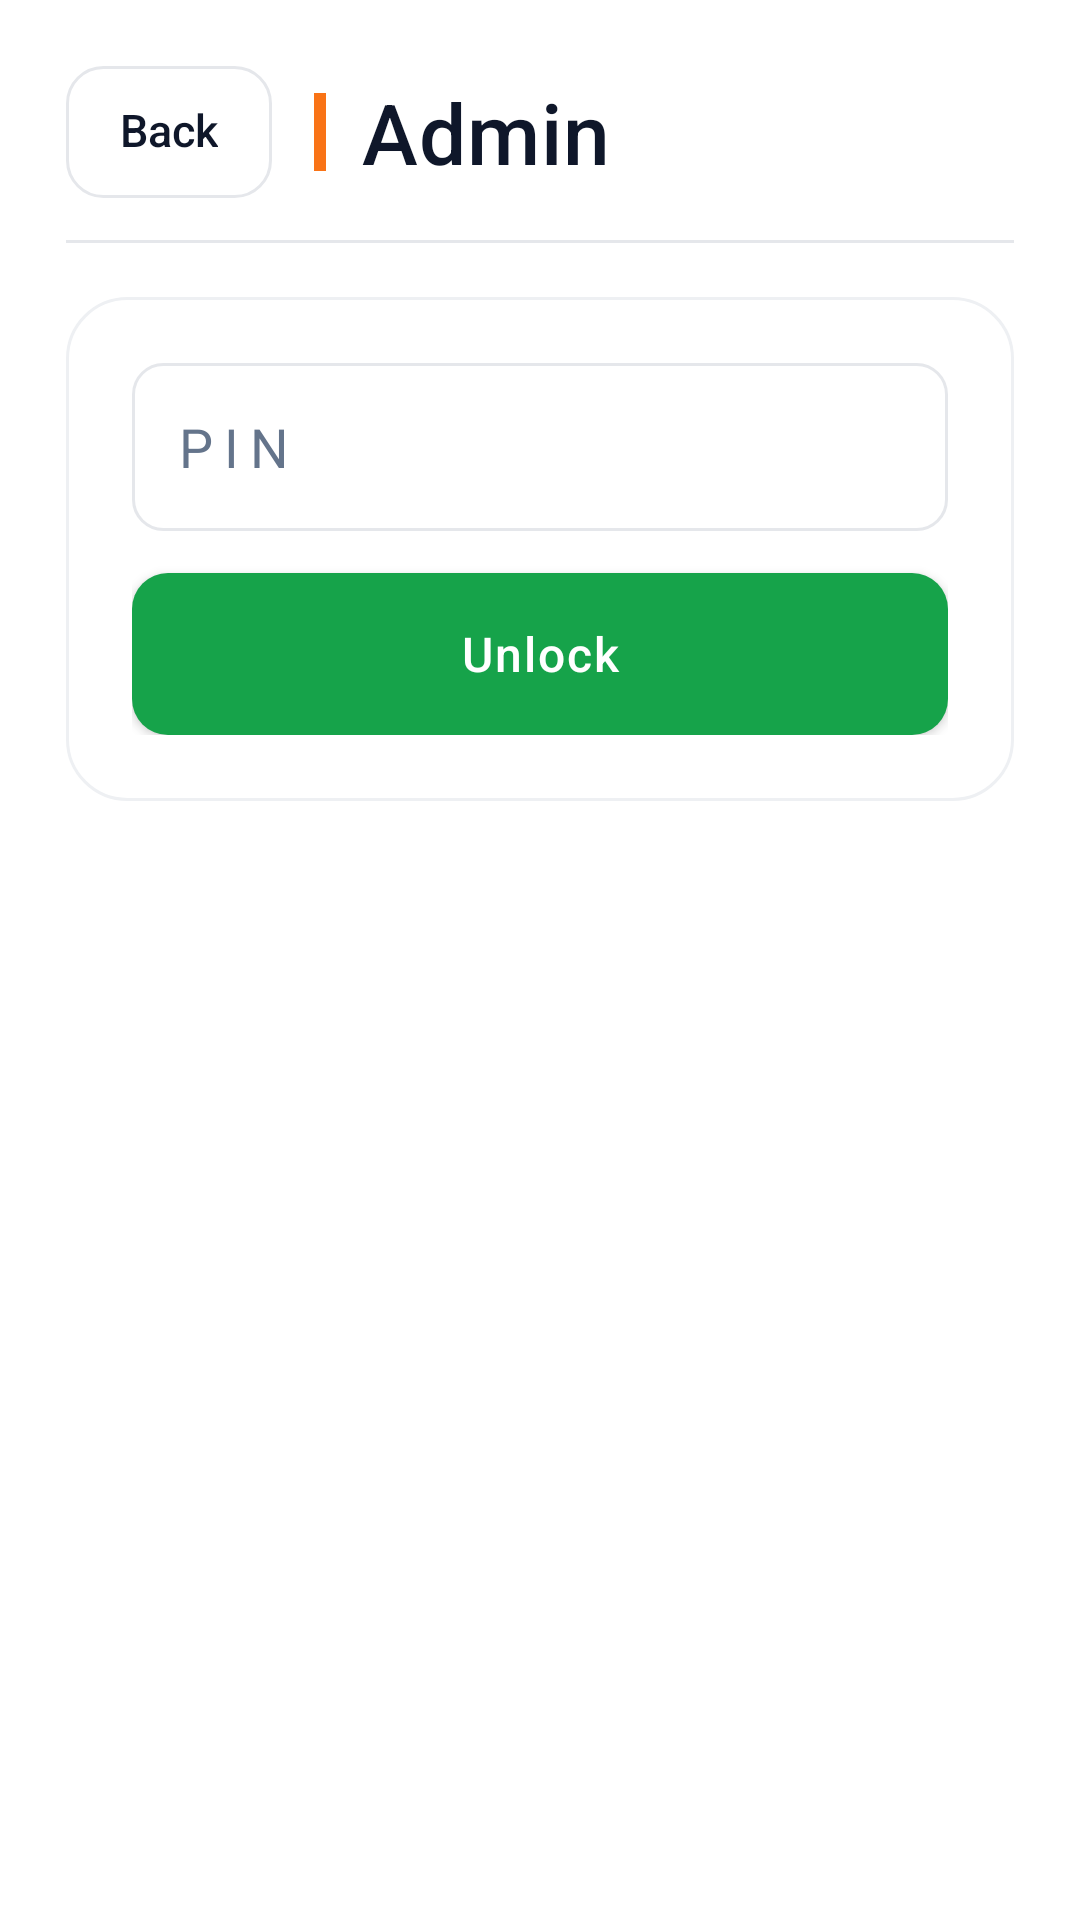

Write the Android layout XML for this screen, with the resource values it uses.
<!-- AndroidManifest.xml: application theme AppTheme -->
<!-- res/layout/activity_admin.xml -->
<?xml version="1.0" encoding="utf-8"?>
<ScrollView xmlns:android="http://schemas.android.com/apk/res/android"
    xmlns:tools="http://tools.android.com/tools"
    android:layout_width="match_parent"
    android:layout_height="match_parent"
    android:background="@color/surface"
    android:fillViewport="true">

    <LinearLayout
        android:id="@+id/adminRoot"
        android:layout_width="match_parent"
        android:layout_height="wrap_content"
        android:focusable="true"
        android:focusableInTouchMode="true"
        android:orientation="vertical"
        android:padding="@dimen/screen_padding">

        <LinearLayout
            android:layout_width="match_parent"
            android:layout_height="wrap_content"
            android:gravity="center_vertical"
            android:orientation="horizontal"
            android:paddingBottom="14dp">

            <Button
                android:id="@+id/adminBackButton"
                android:layout_width="wrap_content"
                android:layout_height="44dp"
                android:layout_marginEnd="14dp"
                android:background="@drawable/button_secondary"
                android:fontFamily="sans-serif-medium"
                android:gravity="center"
                android:includeFontPadding="false"
                android:minWidth="0dp"
                android:minHeight="0dp"
                android:paddingHorizontal="18dp"
                android:paddingTop="0dp"
                android:paddingBottom="0dp"
                android:stateListAnimator="@null"
                android:text="@string/back"
                android:textAllCaps="false"
                android:textColor="@color/ink"
                android:textSize="15sp" />

            <View
                android:layout_width="4dp"
                android:layout_height="26dp"
                android:layout_marginEnd="12dp"
                android:background="@color/accent" />

            <TextView
                android:layout_width="0dp"
                android:layout_height="wrap_content"
                android:layout_weight="1"
                android:fontFamily="sans-serif-medium"
                android:letterSpacing="0.01"
                android:text="@string/admin_title"
                android:textColor="@color/ink"
                android:textSize="@dimen/admin_title_size" />
        </LinearLayout>

        <View
            android:layout_width="match_parent"
            android:layout_height="1dp"
            android:background="@color/divider" />

        <LinearLayout
            android:id="@+id/pinPanel"
            android:layout_width="match_parent"
            android:layout_height="wrap_content"
            android:layout_marginTop="@dimen/section_gap"
            android:background="@drawable/display_panel"
            android:orientation="vertical"
            android:padding="@dimen/admin_panel_padding">

            <EditText
                android:id="@+id/pinInput"
                android:layout_width="match_parent"
                android:layout_height="56dp"
                android:background="@drawable/input_field"
                android:fontFamily="sans-serif"
                android:hint="@string/pin"
                android:imeOptions="actionDone"
                android:importantForAutofill="no"
                android:inputType="numberPassword"
                android:letterSpacing="0.2"
                android:singleLine="true"
                android:textColor="@color/ink"
                android:textColorHint="@color/muted"
                android:textSize="18sp" />

            <Button
                android:id="@+id/unlockButton"
                android:layout_width="match_parent"
                android:layout_height="54dp"
                android:layout_marginTop="14dp"
                android:background="@drawable/button_primary"
                android:fontFamily="sans-serif-medium"
                android:letterSpacing="0.04"
                android:text="@string/unlock"
                android:textAllCaps="false"
                android:textColor="@color/surface"
                android:textSize="16sp" />
        </LinearLayout>

        <LinearLayout
            android:id="@+id/lockedPanel"
            android:layout_width="match_parent"
            android:layout_height="wrap_content"
            android:layout_marginTop="@dimen/section_gap"
            android:background="@drawable/display_panel"
            android:orientation="vertical"
            android:padding="@dimen/admin_panel_padding"
            android:visibility="gone">

            <TextView
                android:layout_width="match_parent"
                android:layout_height="wrap_content"
                android:fontFamily="sans-serif-medium"
                android:text="@string/device_not_authorized_title"
                android:textColor="@color/ink"
                android:textSize="17sp" />

            <TextView
                android:id="@+id/lockedMessage"
                android:layout_width="match_parent"
                android:layout_height="wrap_content"
                android:layout_marginTop="12dp"
                android:fontFamily="sans-serif"
                android:textColor="@color/muted"
                android:textIsSelectable="true"
                android:textSize="15sp"
                tools:text="This device is not authorized for admin access.\n\nDevice serial: 1234567890" />
        </LinearLayout>

        <GridLayout
            android:id="@+id/adminPanel"
            android:layout_width="match_parent"
            android:layout_height="wrap_content"
            android:layout_marginTop="@dimen/section_gap"
            android:columnCount="@integer/admin_module_columns"
            android:orientation="horizontal"
            android:visibility="gone">

            <TextView
                android:layout_width="0dp"
                android:layout_height="wrap_content"
                android:layout_columnSpan="@integer/admin_module_columns"
                android:layout_gravity="fill_horizontal"
                android:layout_marginBottom="6dp"
                android:fontFamily="sans-serif-medium"
                android:letterSpacing="0.04"
                android:text="@string/admin_modules_title"
                android:textAllCaps="true"
                android:textColor="@color/muted"
                android:textSize="13sp" />

            
            <LinearLayout
                android:id="@+id/moduleCatalog"
                style="@style/AdminModuleCard">

                <View style="@style/AdminModuleAccent" />

                <LinearLayout style="@style/AdminModuleText">

                    <TextView
                        style="@style/AdminModuleTitle"
                        android:text="@string/module_catalog_title" />

                    <TextView
                        android:id="@+id/catalogSummary"
                        style="@style/AdminModuleSubtitle"
                        tools:text="Products in local database: 1,254" />
                </LinearLayout>

                <TextView style="@style/AdminModuleChevron" />
            </LinearLayout>

            
            <LinearLayout
                android:id="@+id/moduleManual"
                style="@style/AdminModuleCard">

                <View style="@style/AdminModuleAccent" />

                <LinearLayout style="@style/AdminModuleText">

                    <TextView
                        style="@style/AdminModuleTitle"
                        android:text="@string/module_manual_title" />

                    <TextView
                        style="@style/AdminModuleSubtitle"
                        android:text="@string/module_manual_sub" />
                </LinearLayout>

                <TextView style="@style/AdminModuleChevron" />
            </LinearLayout>

            
            <LinearLayout
                android:id="@+id/moduleMedia"
                style="@style/AdminModuleCard">

                <View style="@style/AdminModuleAccent" />

                <LinearLayout style="@style/AdminModuleText">

                    <TextView
                        style="@style/AdminModuleTitle"
                        android:text="@string/module_media_title" />

                    <TextView
                        style="@style/AdminModuleSubtitle"
                        android:text="@string/module_media_sub" />
                </LinearLayout>

                <TextView style="@style/AdminModuleChevron" />
            </LinearLayout>

            
            <LinearLayout
                android:id="@+id/moduleSchedule"
                style="@style/AdminModuleCard">

                <View style="@style/AdminModuleAccent" />

                <LinearLayout style="@style/AdminModuleText">

                    <TextView
                        style="@style/AdminModuleTitle"
                        android:text="@string/module_schedule_title" />

                    <TextView
                        style="@style/AdminModuleSubtitle"
                        android:text="@string/module_schedule_sub" />
                </LinearLayout>

                <TextView style="@style/AdminModuleChevron" />
            </LinearLayout>

            
            <LinearLayout
                android:id="@+id/modulePriceCheck"
                style="@style/AdminModuleCard">

                <View style="@style/AdminModuleAccent" />

                <LinearLayout style="@style/AdminModuleText">

                    <TextView
                        style="@style/AdminModuleTitle"
                        android:text="@string/module_pricecheck_title" />

                    <TextView
                        style="@style/AdminModuleSubtitle"
                        android:text="@string/module_pricecheck_sub" />
                </LinearLayout>

                <TextView style="@style/AdminModuleChevron" />
            </LinearLayout>

            
            <LinearLayout
                android:id="@+id/moduleLan"
                style="@style/AdminModuleCard">

                <View style="@style/AdminModuleAccent" />

                <LinearLayout style="@style/AdminModuleText">

                    <TextView
                        style="@style/AdminModuleTitle"
                        android:text="@string/module_lan_title" />

                    <TextView
                        style="@style/AdminModuleSubtitle"
                        android:text="@string/module_lan_sub" />
                </LinearLayout>

                <TextView style="@style/AdminModuleChevron" />
            </LinearLayout>

            
            <LinearLayout
                android:id="@+id/moduleSecurity"
                style="@style/AdminModuleCard">

                <View style="@style/AdminModuleAccent" />

                <LinearLayout style="@style/AdminModuleText">

                    <TextView
                        style="@style/AdminModuleTitle"
                        android:text="@string/module_security_title" />

                    <TextView
                        style="@style/AdminModuleSubtitle"
                        android:text="@string/module_security_sub" />
                </LinearLayout>

                <TextView style="@style/AdminModuleChevron" />
            </LinearLayout>
        </GridLayout>
    </LinearLayout>
</ScrollView>
<!-- resources referenced by this layout -->
<resources>
  <color name="accent">#F97316</color>
  <color name="divider">#E5E7EB</color>
  <color name="ink">#0F172A</color>
  <color name="muted">#64748B</color>
  <color name="surface">#FFFFFF</color>
  <dimen name="admin_panel_padding">22dp</dimen>
  <dimen name="admin_title_size">28sp</dimen>
  <dimen name="screen_padding">22dp</dimen>
  <dimen name="section_gap">18dp</dimen>
  <!-- drawable button_primary (drawable) -->
  <?xml version="1.0" encoding="utf-8"?>
  <shape xmlns:android="http://schemas.android.com/apk/res/android">
      <solid android:color="@color/brand" />
      <corners android:radius="12dp" />
      <padding android:left="20dp" android:top="14dp" android:right="20dp" android:bottom="14dp" />
  </shape>
  <!-- drawable display_panel (drawable) -->
  <?xml version="1.0" encoding="utf-8"?>
  <shape xmlns:android="http://schemas.android.com/apk/res/android">
      <solid android:color="@color/surface" />
      <corners android:radius="20dp" />
      <stroke android:width="1dp" android:color="@color/card_border" />
  </shape>
  <integer name="admin_module_columns">1</integer>
  <string name="admin_modules_title">Settings</string>
  <string name="admin_title">Admin</string>
  <string name="back">Back</string>
  <string name="device_not_authorized_title">Device not authorized</string>
  <string name="module_catalog_title">Product Catalog</string>
  <string name="module_lan_sub">Server URL and auto-sync</string>
  <string name="module_lan_title">Sync</string>
  <string name="module_manual_sub">Manually add or edit a single item</string>
  <string name="module_manual_title">Add or Update Item</string>
  <string name="module_media_sub">Logo, image, video, and message</string>
  <string name="module_media_title">Default Display</string>
  <string name="module_pricecheck_sub">Layout, promo style and colors</string>
  <string name="module_pricecheck_title">Price Check Display</string>
  <string name="module_schedule_sub">Upload, rename, or remove scheduled files</string>
  <string name="module_schedule_title">Scheduled Media</string>
  <string name="module_security_sub">Change the admin PIN</string>
  <string name="module_security_title">Security</string>
  <string name="pin">PIN</string>
  <string name="unlock">Unlock</string>
  <style name="AdminModuleAccent">
          <item name="android:layout_width">4dp</item>
          <item name="android:layout_height">36dp</item>
          <item name="android:layout_marginEnd">14dp</item>
          <item name="android:background">@color/accent</item>
      </style>
  <style name="AdminModuleCard" parent="@style/AdminModuleCardBase">
          <item name="android:layout_width">match_parent</item>
      </style>
  <style name="AdminModuleSubtitle">
          <item name="android:layout_width">match_parent</item>
          <item name="android:layout_height">wrap_content</item>
          <item name="android:layout_marginTop">2dp</item>
          <item name="android:textColor">@color/muted</item>
          <item name="android:textSize">13sp</item>
      </style>
  <style name="AdminModuleText">
          <item name="android:layout_width">0dp</item>
          <item name="android:layout_height">wrap_content</item>
          <item name="android:layout_weight">1</item>
          <item name="android:orientation">vertical</item>
      </style>
  <style name="AdminModuleTitle">
          <item name="android:layout_width">match_parent</item>
          <item name="android:layout_height">wrap_content</item>
          <item name="android:fontFamily">sans-serif-medium</item>
          <item name="android:textColor">@color/ink</item>
          <item name="android:textSize">17sp</item>
      </style>
  <color name="brand">#16A34A</color>
  <color name="card_border">#EEF0F3</color>
</resources>
